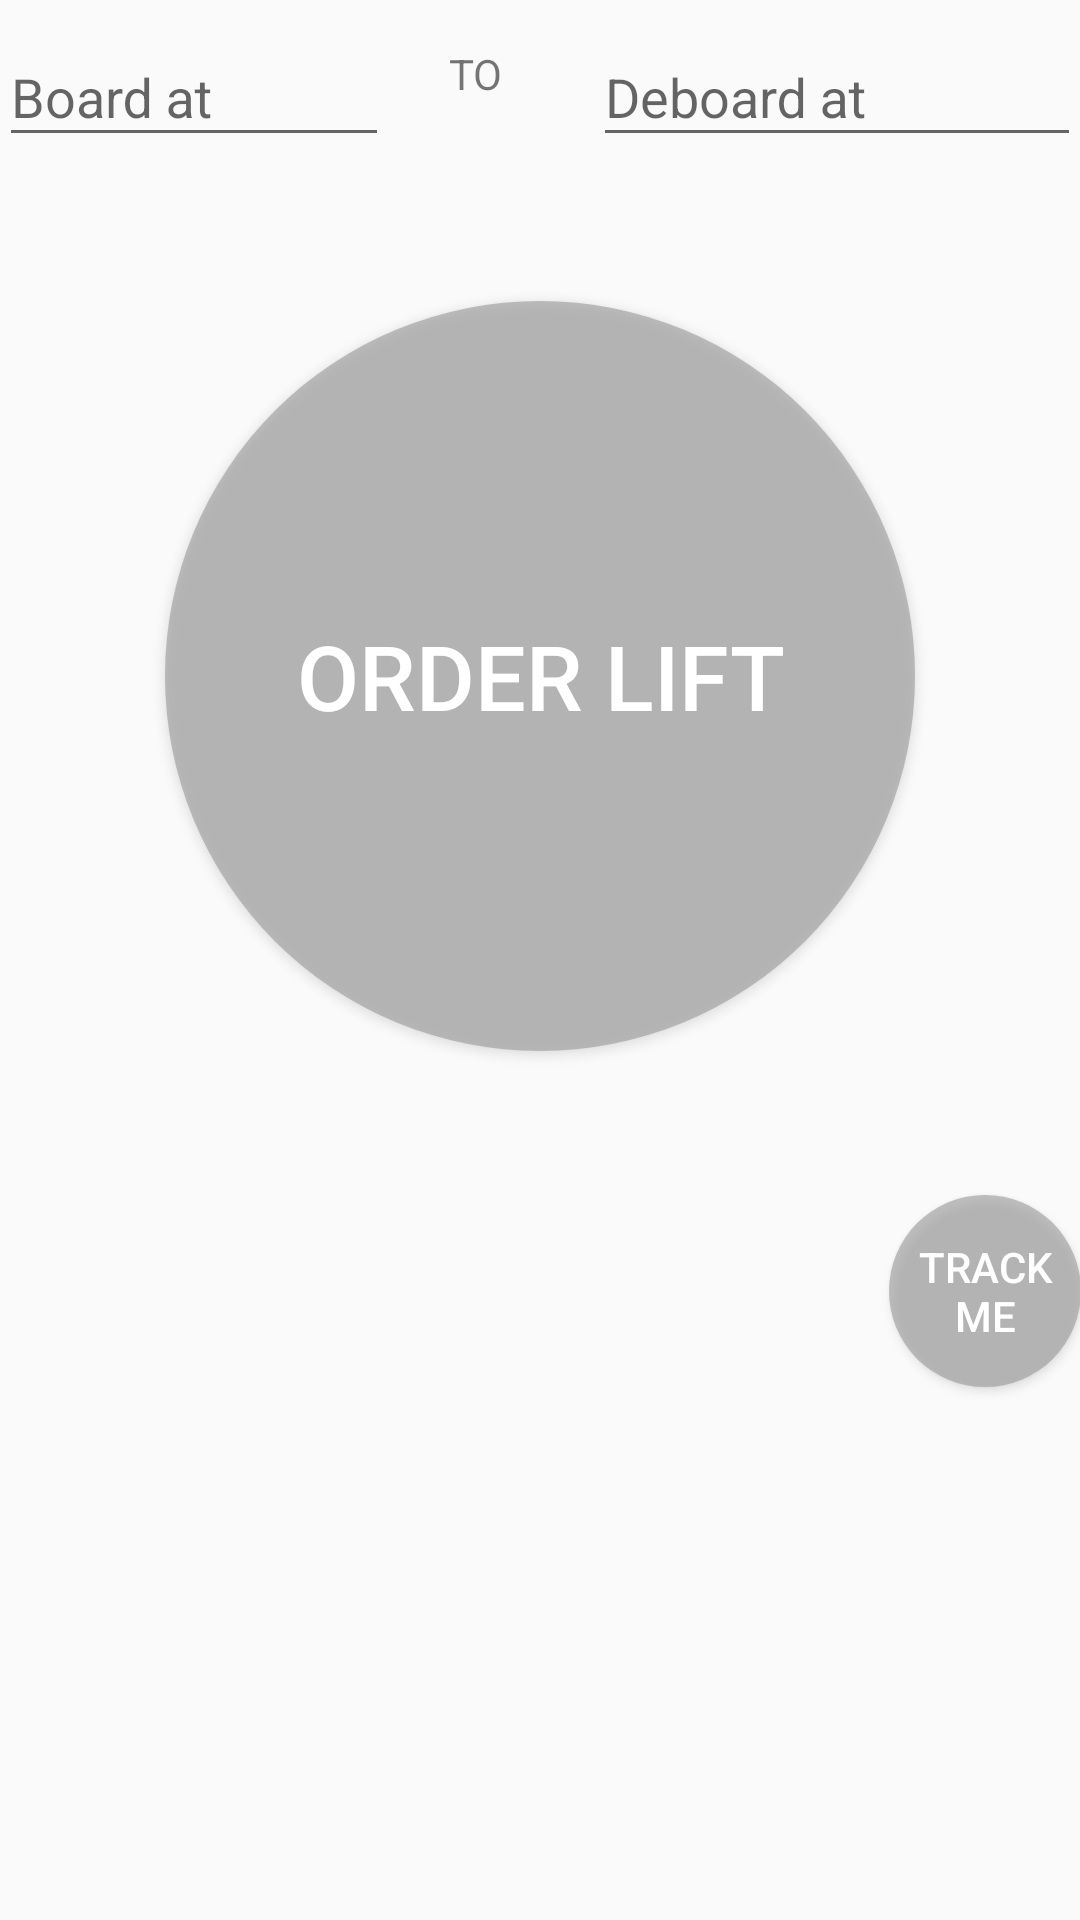

Android layout source for this screen:
<!-- AndroidManifest.xml: activity theme AppTheme.NoActionBar -->
<!-- res/layout/fragment_order_lift.xml -->
<RelativeLayout xmlns:android="http://schemas.android.com/apk/res/android"
    xmlns:tools="http://schemas.android.com/tools"
    android:layout_width="match_parent"
    android:layout_height="match_parent"
    android:paddingBottom="@dimen/activity_vertical_margin"
    android:paddingLeft="@dimen/activity_horizontal_margin"
    android:paddingRight="@dimen/activity_horizontal_margin"
    android:paddingTop="@dimen/activity_vertical_margin"
    tools:context="com.kone_hai.activity.OrderLiftActivity$PlaceholderFragment">

    <android.support.design.widget.TextInputLayout
        android:id="@+id/input_boardAt_container"
        android:layout_width="130dp"
        android:layout_height="wrap_content">

        <EditText
            android:id="@+id/input_boardAt"
            android:layout_width="match_parent"
            android:layout_height="wrap_content"
            android:hint="Board at" />
    </android.support.design.widget.TextInputLayout>

    <TextView
        android:id="@+id/to"
        android:layout_width="wrap_content"
        android:layout_height="wrap_content"
        android:layout_marginLeft="20dp"
        android:layout_marginTop="15dp"
        android:layout_toRightOf="@+id/input_boardAt_container"
        android:text="TO" />

    <android.support.design.widget.TextInputLayout
        android:layout_width="130dp"
        android:layout_height="wrap_content"
        android:layout_alignParentEnd="true"
        android:layout_alignParentRight="true"

        android:layout_marginLeft="30dp"
        android:layout_toRightOf="@+id/to">

        <EditText
            android:id="@+id/input_deboardAt"
            android:layout_width="match_parent"
            android:layout_height="wrap_content"
            android:hint="Deboard at" />
    </android.support.design.widget.TextInputLayout>

    <Button
        android:id="@+id/order_now_button"
        android:layout_width="250dp"
        android:layout_height="250dp"
        android:layout_below="@+id/input_boardAt_container"
        android:layout_centerHorizontal="true"
        android:layout_marginTop="48dp"
        android:background="@drawable/round_button"
        android:text="Order Lift"
        android:textColor="@android:color/white"
        android:textSize="30dp"
        android:theme="@style/MyButton" />

    <Button
        android:id="@+id/track_me_button"
        android:layout_width="64dp"
        android:layout_height="64dp"
        android:layout_alignParentEnd="true"
        android:layout_alignParentRight="true"
        android:layout_below="@+id/order_now_button"
        android:layout_marginTop="48dp"
        android:background="@drawable/round_button"
        android:text="Track Me"
        android:textColor="@android:color/white"
        android:theme="@style/MyButton" />


</RelativeLayout>
<!-- resources referenced by this layout -->
<resources>
  <!-- drawable round_button (drawable) -->
  <shape xmlns:android="http://schemas.android.com/apk/res/android"
      android:shape="oval">
      <solid
          android:color="#9999"/>
  </shape>
  <style name="MyButton" parent="Theme.AppCompat.Light">
          <item name="colorControlHighlight">#999999</item>
          <item name="colorButtonNormal">#B5B7B8</item>
      </style>
  <style name="AppTheme.NoActionBar">
          <item name="windowActionBar">false</item>
          <item name="windowNoTitle">true</item>
      </style>
</resources>
